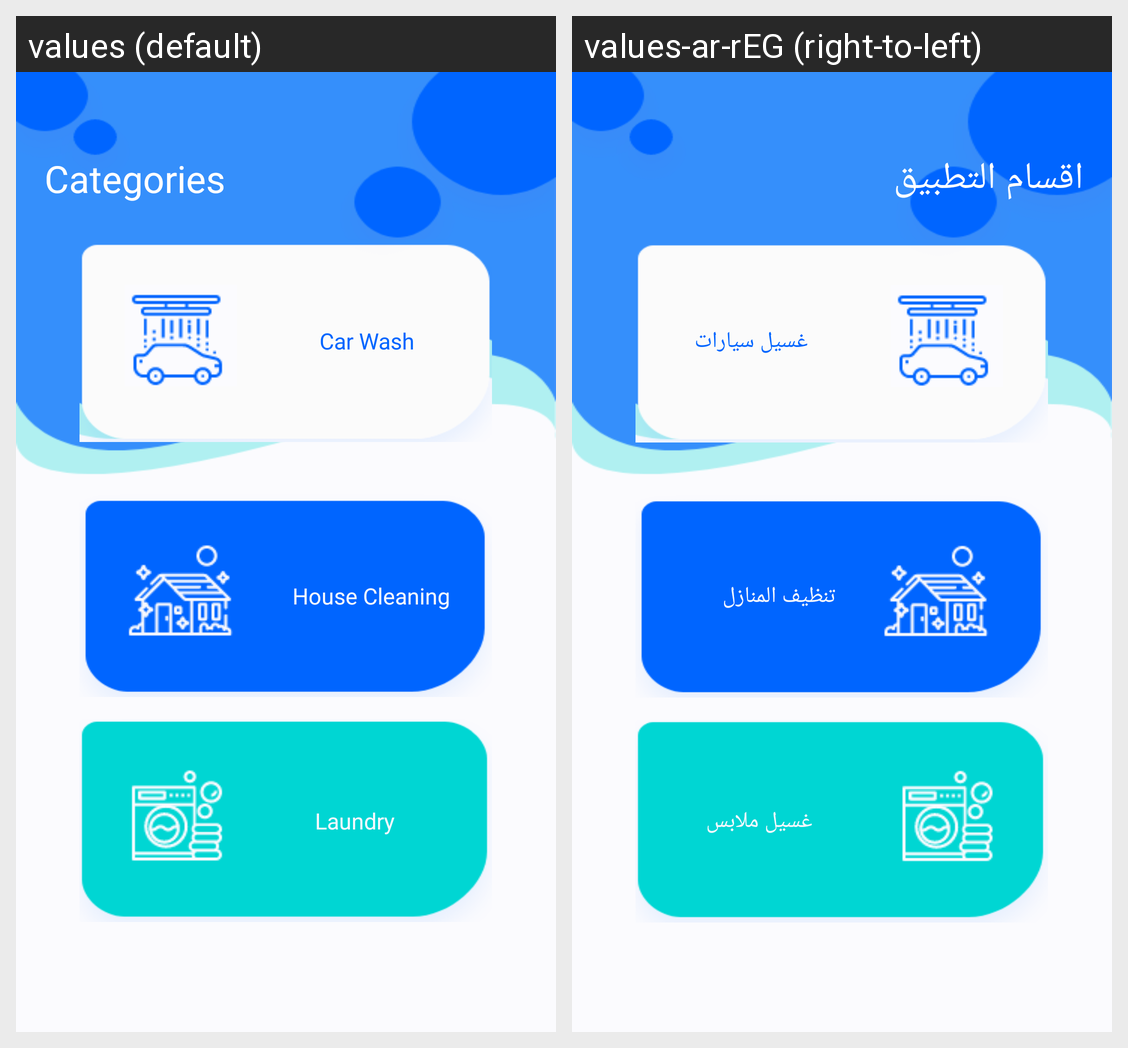

Here is an Android app screen in its default locale and in the app's own translations. Write out the translated-string differences for the strings that appear on this screen.
Android screen res/layout/content_slide_menu.xml rendered under 2 locales, left to right: values (default), values-ar-rEG (right-to-left). Device: Nexus 5 (rendered at 1080×1920; each locale shown at half size, 540×960, under a caption strip naming it); theme AppTheme.
Strings drawn on this screen, with the default value and each locale's value (text and hints the layout hard-codes, and strings that could not be matched under every locale, appear in the picture but are not listed):

categories
  values: Categories
  values-ar-rEG: اقسام التطبيق

car_wash
  values: Car Wash
  values-ar-rEG: غسيل سيارات

house_cleaning
  values: House Cleaning
  values-ar-rEG: تنظيف المنازل

laundry
  values: Laundry
  values-ar-rEG: غسيل ملابس
